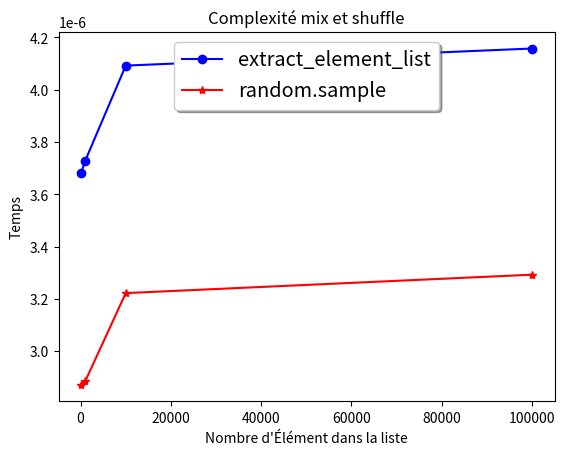

This figure's Python source:
from time import *
from random import *
import matplotlib.pyplot as plt 
import numpy as np

def gen_list_random_int(nb:int=10, min:int=0, max:int=10):
    if (min >= max):
        raise ValueError
    return [randint(min, max-1) for i in range(nb)]






def mix_list(lst_to_mix:list)->list:
    if (not lst_to_mix):
        raise ValueError
    if (len(lst_to_mix) == 1):
        return lst_to_mix
    new_lst = []
    cache = []
    while len(cache) != len(lst_to_mix):
        index = randint(0, len(lst_to_mix) - 1)
        if (index not in cache):
            new_lst.append(lst_to_mix[index])
            cache.append(index)
    if (new_lst == lst_to_mix):
        return mix_list(lst_to_mix)
    return new_lst








def extract_elements_list(lst:list, n:int)->list:
    new_list = []
    cache = []
    i = 0
    if (not lst or n > len(lst)):
        raise ValueError
    max = len(lst) - 1
    while i != n:
        rdm = randrange(0, max)
        if (rdm not in cache):
            cache += [rdm]
            new_list.append(lst[rdm])
            i += 1
    
    return new_list








def perf_mix(func1:callable, func2:callable, lst_len:list, n:int)->tuple[list, list]:
    t_start, t_end = 0, 0
    moy1, moy2 = 0, 0
    t1, t2 = [], []
    
    
    for i in range(len(lst_len)):
        rdm_list = gen_list_random_int(lst_len[i], 0, 1000000)
        for j in range(n):
            t_start = perf_counter()
            func1(rdm_list, 10)
            t_end = perf_counter()
            moy1 += (t_end - t_start)
            
            t_start = perf_counter()
            func2(rdm_list, 10)
            t_end = perf_counter()
            moy2 += (t_end - t_start)
        moy1 /= n
        moy2 /= n
        t1.append(moy1)
        t2.append(moy2)
    
    return (t1, t2)


def graph(moy:tuple[list, list], spl:list)->None:
    moy_1 = moy[0]
    moy_2 = moy[1]
    
    
    
    fig, ax = plt.subplots() 
    #Dessin des courbes, le premier paramètre  
    #correspond aux point d'abscisse le 
    #deuxième correspond aux points d'ordonnées 
    #le troisième paramètre, optionnel permet de  
    #choisir éventuellement la couleur et le marqueur 
    ax.plot(spl,moy_1, 'bo-',label='extract_element_list') 
    ax.plot(spl,moy_2,  'r*-', label='random.sample') 
    ax.set(xlabel='Nombre d\'Élément dans la liste', ylabel='Temps', 
        title='Complexité mix et shuffle') 
    ax.legend(loc='upper center', shadow=True, fontsize='x-large') 
    #fig.savefig("test_extr_sample.png") 
    plt.show() 
    pass



if (__name__ == "__main__"):
    elt1 = [10, 100, 1000, 10000]
    elt2 = [100, 1000, 10000, 100000]
    moy_mix_shuffle = ([2.7567929999999986e-05, 0.0005169306992999997, 0.026502805166992983, 3.13542886683167],
                       [3.5554200000000902e-06, 2.3577214199999875e-05, 0.00021554364214200692, 0.0022562762464219616])
    moy_extr_sample = ([0.0004417470129999994, 0.00010054657101300025, 0.00014490109557101417, 0.00010790349209556764],
                       [2.4890227000000154e-05, 2.565672222699808e-05, 3.4545877722225964e-05, 3.41478198777232e-05])
    #print(perf_mix(extract_elements_list, sample, [100, 1000, 10000, 100000], 1000))
    moy = perf_mix(extract_elements_list, sample, elt2, 100000)
    print(moy)
    graph(moy, elt2)
    
    pass

""" 
6.47 append x2
6.71 += [element]

"""
